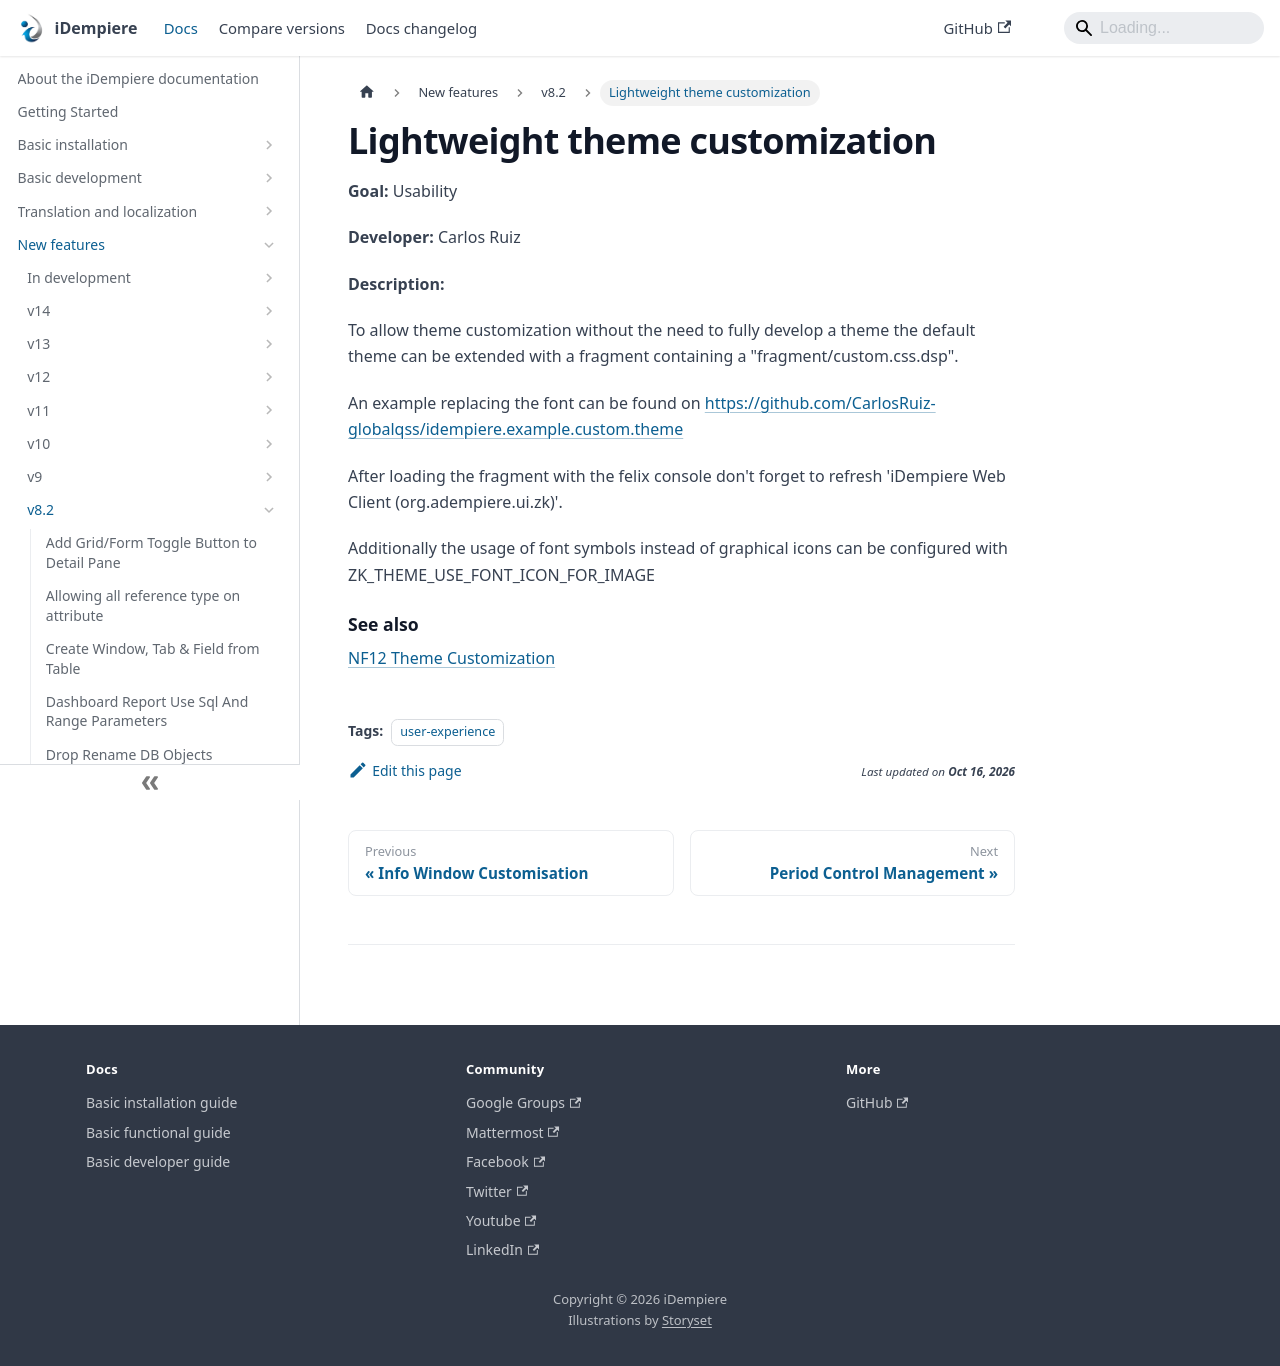

repository: idempiere/idempiere.github.io · page: docs/new-features/v8.2/lightweight-theme-customization.html · generator: docusaurus

---
sidebar_position: 18
sidebar_label: "Lightweight theme customization"
description: "To allow theme customization without the need to fully develop a theme the default theme can be extended with a fragment containing a \"fragment/custom.css.dsp\"."
tags: [user-experience]
---
# Lightweight theme customization

**Goal:** Usability

**Developer:** Carlos Ruiz

**Description:**

To allow theme customization without the need to fully develop a theme the default theme can be extended with a fragment containing a "fragment/custom.css.dsp".

An example replacing the font can be found on https://github.com/CarlosRuiz-globalqss/idempiere.example.custom.theme

After loading the fragment with the felix console don't forget to refresh 'iDempiere Web Client (org.adempiere.ui.zk)'.

Additionally the usage of font symbols instead of graphical icons can be configured with ZK_THEME_USE_FONT_ICON_FOR_IMAGE

#### See also
[NF12 Theme Customization](/docs/new-features/v12/theme-customization)
